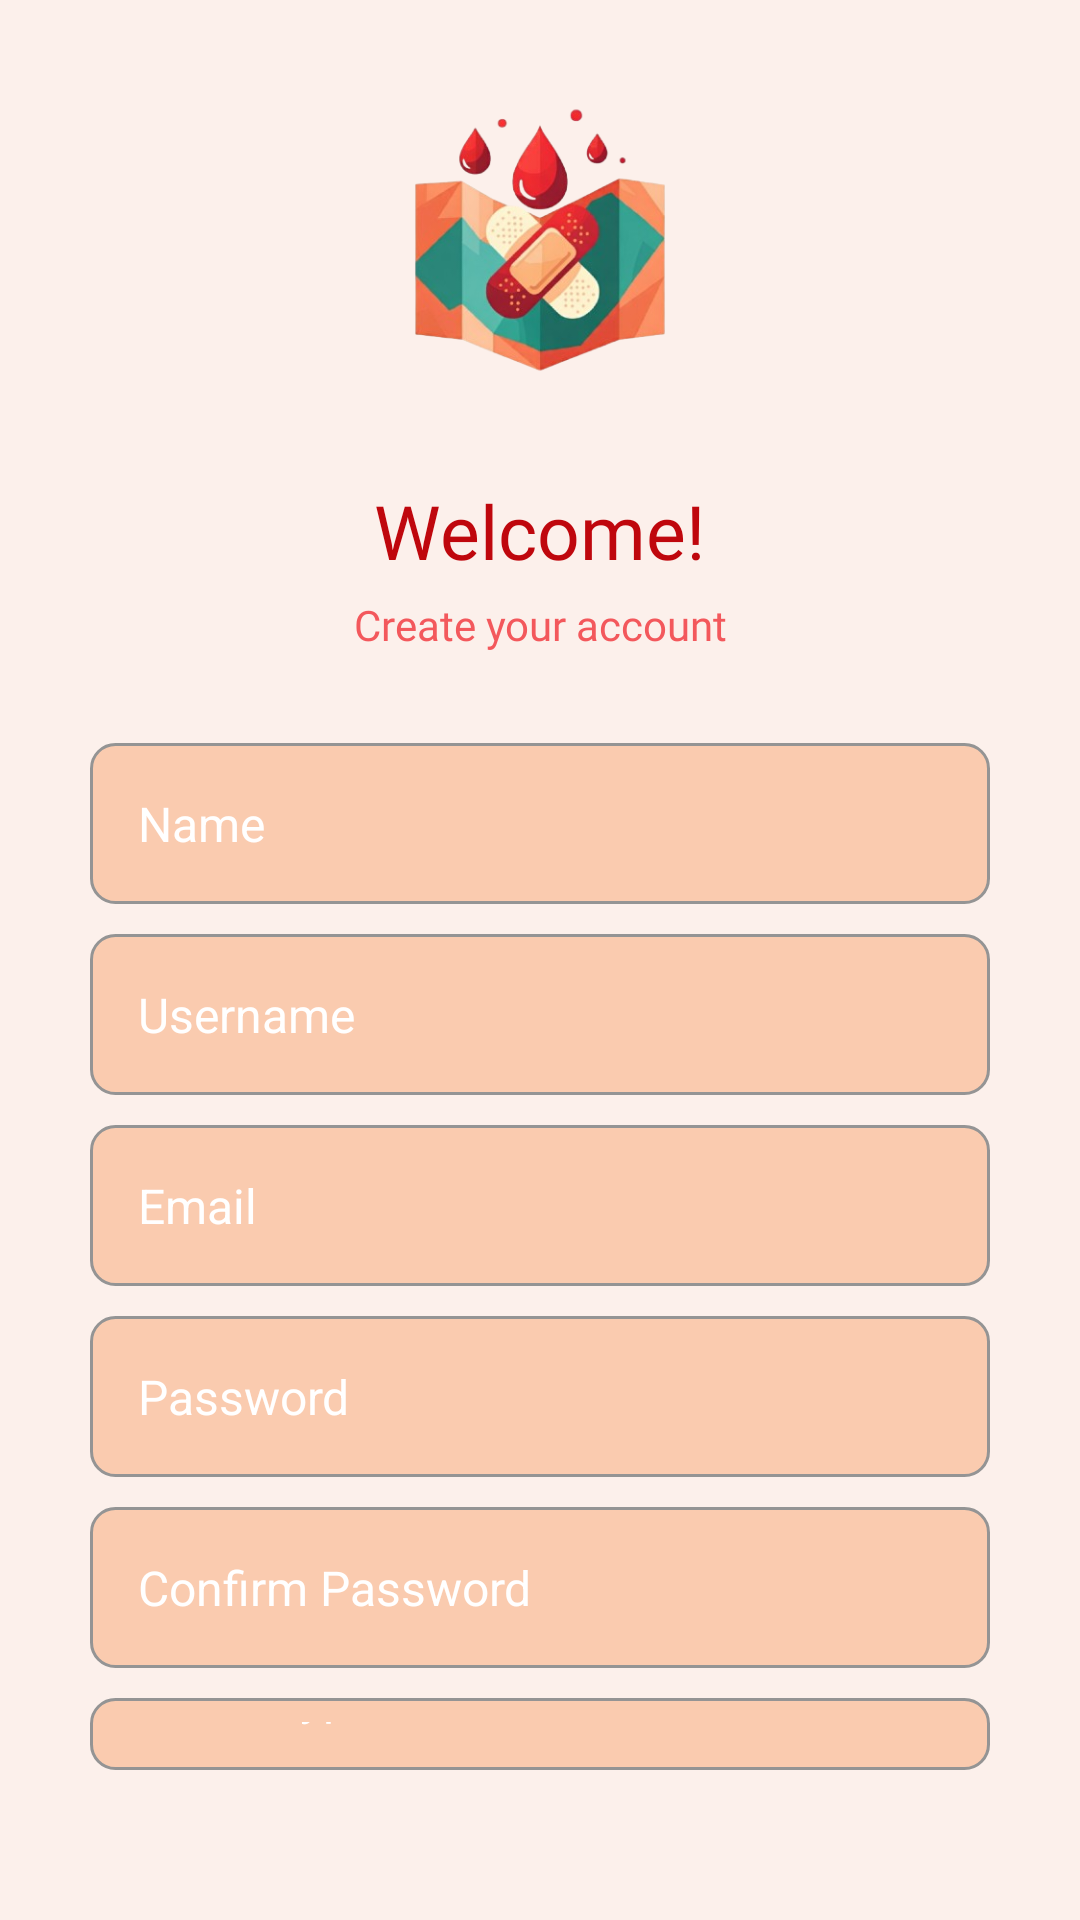

This screen was rendered from an Android layout file. Write that file and the resources it references.
<!-- AndroidManifest.xml: application theme Theme.VeinBloodDonationSite -->
<!-- res/layout/activity_register.xml -->
<?xml version="1.0" encoding="utf-8"?>
<RelativeLayout xmlns:android="http://schemas.android.com/apk/res/android"
    xmlns:tools="http://schemas.android.com/tools"
    android:layout_width="match_parent"
    android:layout_height="match_parent"
    android:gravity="center"
    android:background="@color/seashell"
    android:paddingHorizontal="30dp"
    android:paddingBottom="50dp"
    android:layout_centerHorizontal="true"
    android:layout_centerVertical="true">

    <LinearLayout
        android:layout_width="match_parent"
        android:layout_height="wrap_content"
        android:orientation="vertical">

        <ImageView
            android:id="@+id/logo"
            android:layout_width="160dp"
            android:layout_height="160dp"
            android:src="@drawable/app_logo"
            android:backgroundTint="@color/black"
            android:layout_gravity="center"/>

        <TextView
            android:id="@+id/welcomeText"
            android:layout_width="wrap_content"
            android:layout_height="wrap_content"
            android:layout_gravity="center"
            android:layout_marginBottom="5dp"
            android:text="Welcome!"
            android:textColor="@color/primary"
            android:fontFamily="@font/instrumentsansbold"
            android:textSize="25sp"/>

        <TextView
            android:id="@+id/welcomeSubText"
            android:layout_width="match_parent"
            android:layout_height="match_parent"
            android:text="Create your account"
            android:textAlignment="center"
            android:layout_marginBottom="20dp"
            android:textColor="@color/secondary"
            android:fontFamily="@font/instrumentsansbold"
            android:textSize="14sp"
            />

        <EditText
            android:id="@+id/register_name"
            android:layout_width="match_parent"
            android:layout_height="wrap_content"
            android:hint="Name"
            android:inputType="text"
            android:padding="16dp"
            android:background="@drawable/text_field_background"
            android:textColor="@color/white"
            android:textSize="16sp"
            android:layout_marginTop="10dp"
            android:textColorHint="@color/white"
            android:importantForAutofill="no"
            android:ellipsize="end"
            android:singleLine="true"
            />

        <EditText
            android:id="@+id/register_username"
            android:layout_width="match_parent"
            android:layout_height="wrap_content"
            android:hint="Username"
            android:inputType="text"
            android:padding="16dp"
            android:background="@drawable/text_field_background"
            android:textColor="@color/white"
            android:textSize="16sp"
            android:layout_marginTop="10dp"
            android:textColorHint="@color/white"
            android:ellipsize="end"
            android:singleLine="true"
            />

        <EditText
            android:id="@+id/register_email"
            android:layout_width="match_parent"
            android:layout_height="wrap_content"
            android:hint="Email"
            android:inputType="textEmailAddress"
            android:padding="16dp"
            android:background="@drawable/text_field_background"
            android:textColor="@color/white"
            android:textSize="16sp"
            android:layout_marginTop="10dp"
            android:textColorHint="@color/white"
            android:ellipsize="end"
            android:singleLine="true"
            />

        <EditText
            android:id="@+id/register_password"
            android:layout_width="match_parent"
            android:layout_height="wrap_content"
            android:hint="Password"
            android:inputType="textPassword"
            android:padding="16dp"
            android:background="@drawable/text_field_background"
            android:textColor="@color/white"
            android:textSize="16sp"
            android:layout_marginTop="10dp"
            android:textColorHint="@color/white"
            android:ellipsize="end"
            android:singleLine="true"
            />

        <EditText
            android:id="@+id/register_confirm_password"
            android:layout_width="match_parent"
            android:layout_height="wrap_content"
            android:hint="Confirm Password"
            android:inputType="textPassword"
            android:padding="16dp"
            android:background="@drawable/text_field_background"
            android:textColor="@color/white"
            android:textSize="16sp"
            android:layout_marginTop="10dp"
            android:textColorHint="@color/white"
            android:ellipsize="end"
            android:singleLine="true"
            />

        <EditText
            android:id="@+id/register_blood_type"
            android:layout_width="match_parent"
            android:layout_height="wrap_content"
            android:hint="Blood Type"
            android:inputType="text"
            android:padding="16dp"
            android:background="@drawable/text_field_background"
            android:textColor="@color/white"
            android:textSize="16sp"
            android:layout_marginTop="10dp"
            android:textColorHint="@color/white"
            android:ellipsize="end"
            android:singleLine="true"
            />

        <Button
            android:id="@+id/signUpButton"
            android:layout_width="match_parent"
            android:layout_height="wrap_content"
            android:backgroundTint="@color/primary"
            android:layout_marginTop="20dp"
            android:text="Sign up"
            android:textColor="@android:color/white"
            android:fontFamily="@font/instrumentsansbold"
            tools:ignore="HardcodedText"
            />

        <LinearLayout
            android:layout_width="match_parent"
            android:layout_height="match_parent"
            android:gravity="center"
            android:paddingTop="10dp">

            <TextView
                android:id="@+id/signInText"
                android:layout_width="wrap_content"
                android:layout_height="wrap_content"
                android:layout_gravity="center_horizontal"
                android:layout_marginTop="10dp"
                android:fontFamily="@font/instrumentsansbold"
                android:text="Already have an account?" />

            <Space
                android:layout_width="3dp"
                android:layout_height="wrap_content"/>

            <TextView
                android:id="@+id/signInLink"
                android:layout_width="wrap_content"
                android:layout_height="wrap_content"
                android:layout_gravity="center_horizontal"
                android:layout_marginTop="10dp"
                android:textColor="@color/primary"
                android:fontFamily="@font/instrumentsansbold"
                android:text="Login here!" />

        </LinearLayout>

    </LinearLayout>

</RelativeLayout>
<!-- resources referenced by this layout -->
<resources>
  <color name="black">#FF000000</color>
  <color name="primary">#bf070d</color>
  <color name="seashell">#fcf0eb</color>
  <color name="secondary">#f3585c</color>
  <color name="white">#FFFFFFFF</color>
  <!-- drawable app_logo: png bitmap (drawable, 112163 bytes) -->
  <!-- drawable text_field_background (drawable) -->
  <?xml version="1.0" encoding="utf-8"?>
  <shape xmlns:android="http://schemas.android.com/apk/res/android">
      <solid android:color="@color/light_orange" />
      <corners android:radius="8dp" />
      <stroke
          android:width="1dp"
          android:color="@color/light_gray" />
  </shape>
  <style name="Theme.VeinBloodDonationSite" parent="Base.Theme.VeinBloodDonationSite" />
  <color name="light_orange">#facbaf</color>
  <color name="light_gray">#949494</color>
  <style name="Base.Theme.VeinBloodDonationSite" parent="Theme.Material3.DayNight.NoActionBar">
          <item name="android:statusBarColor" tools:targetApi="1" tools:ignore="ObsoleteSdkInt">
              @color/primary
          </item>
          <item name="android:navigationBarColor" tools:targetApi="1" tools:ignore="ObsoleteSdkInt">
              @color/primary
          </item>
      </style>
</resources>
